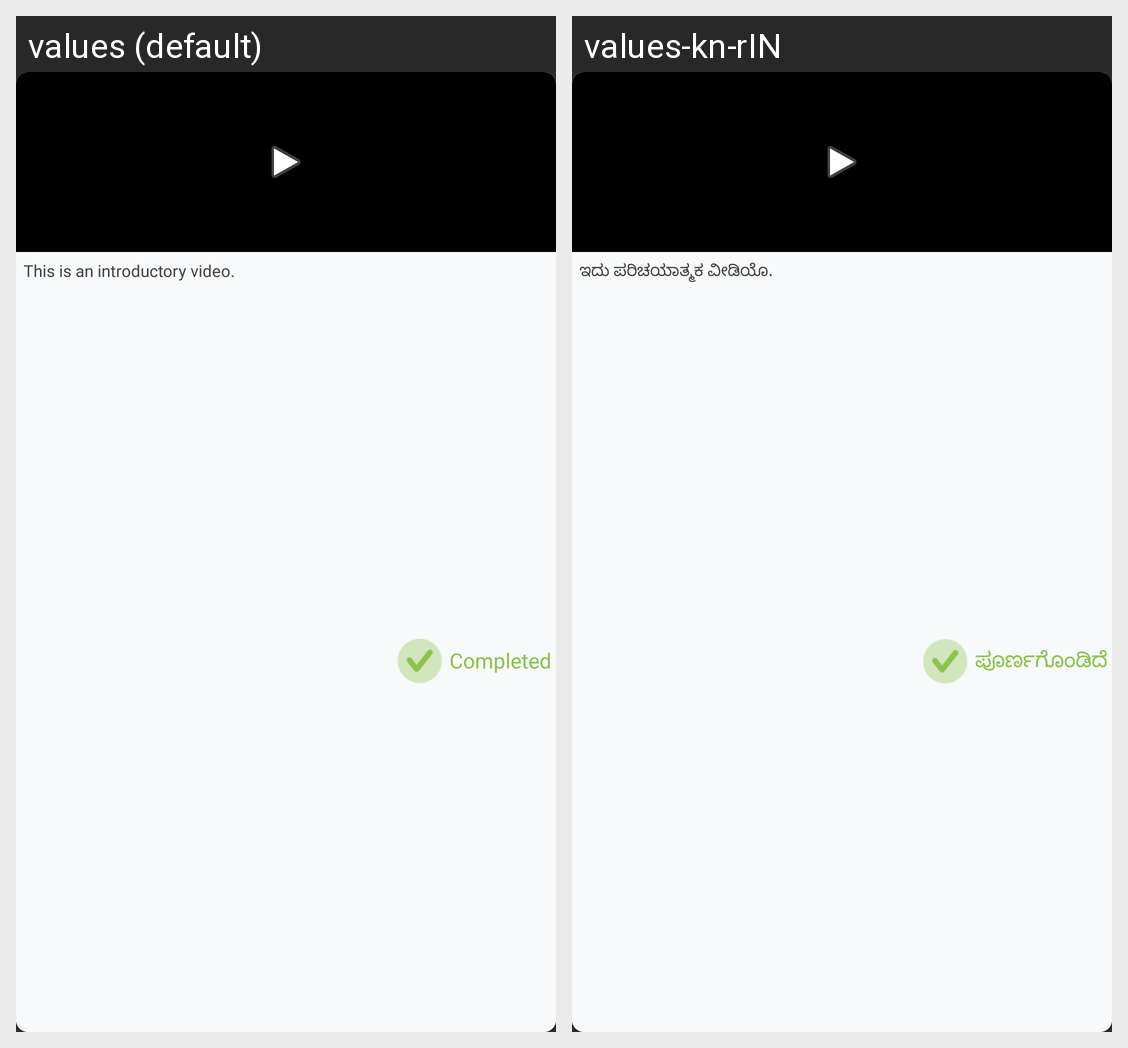

The same Android screen rendered under two of its app's locales, left to right. List the strings drawn on it with the default value and each locale's translation.
Android screen res/layout/single_video_row.xml rendered under 2 locales, left to right: values (default), values-kn-rIN. Device: Nexus 5 (rendered at 1080×1920; each locale shown at half size, 540×960, under a caption strip naming it); theme Theme.AppCompat.NoActionBar.
Strings drawn on this screen, with the default value and each locale's value (text and hints the layout hard-codes, and strings that could not be matched under every locale, appear in the picture but are not listed):

default_text
  values: This is an introductory video.
  values-kn-rIN: ಇದು ಪರಿಚಯಾತ್ಮಕ ವೀಡಿಯೊ.

completed
  values: Completed
  values-kn-rIN: ಪೂರ್ಣಗೊಂಡಿದೆ
